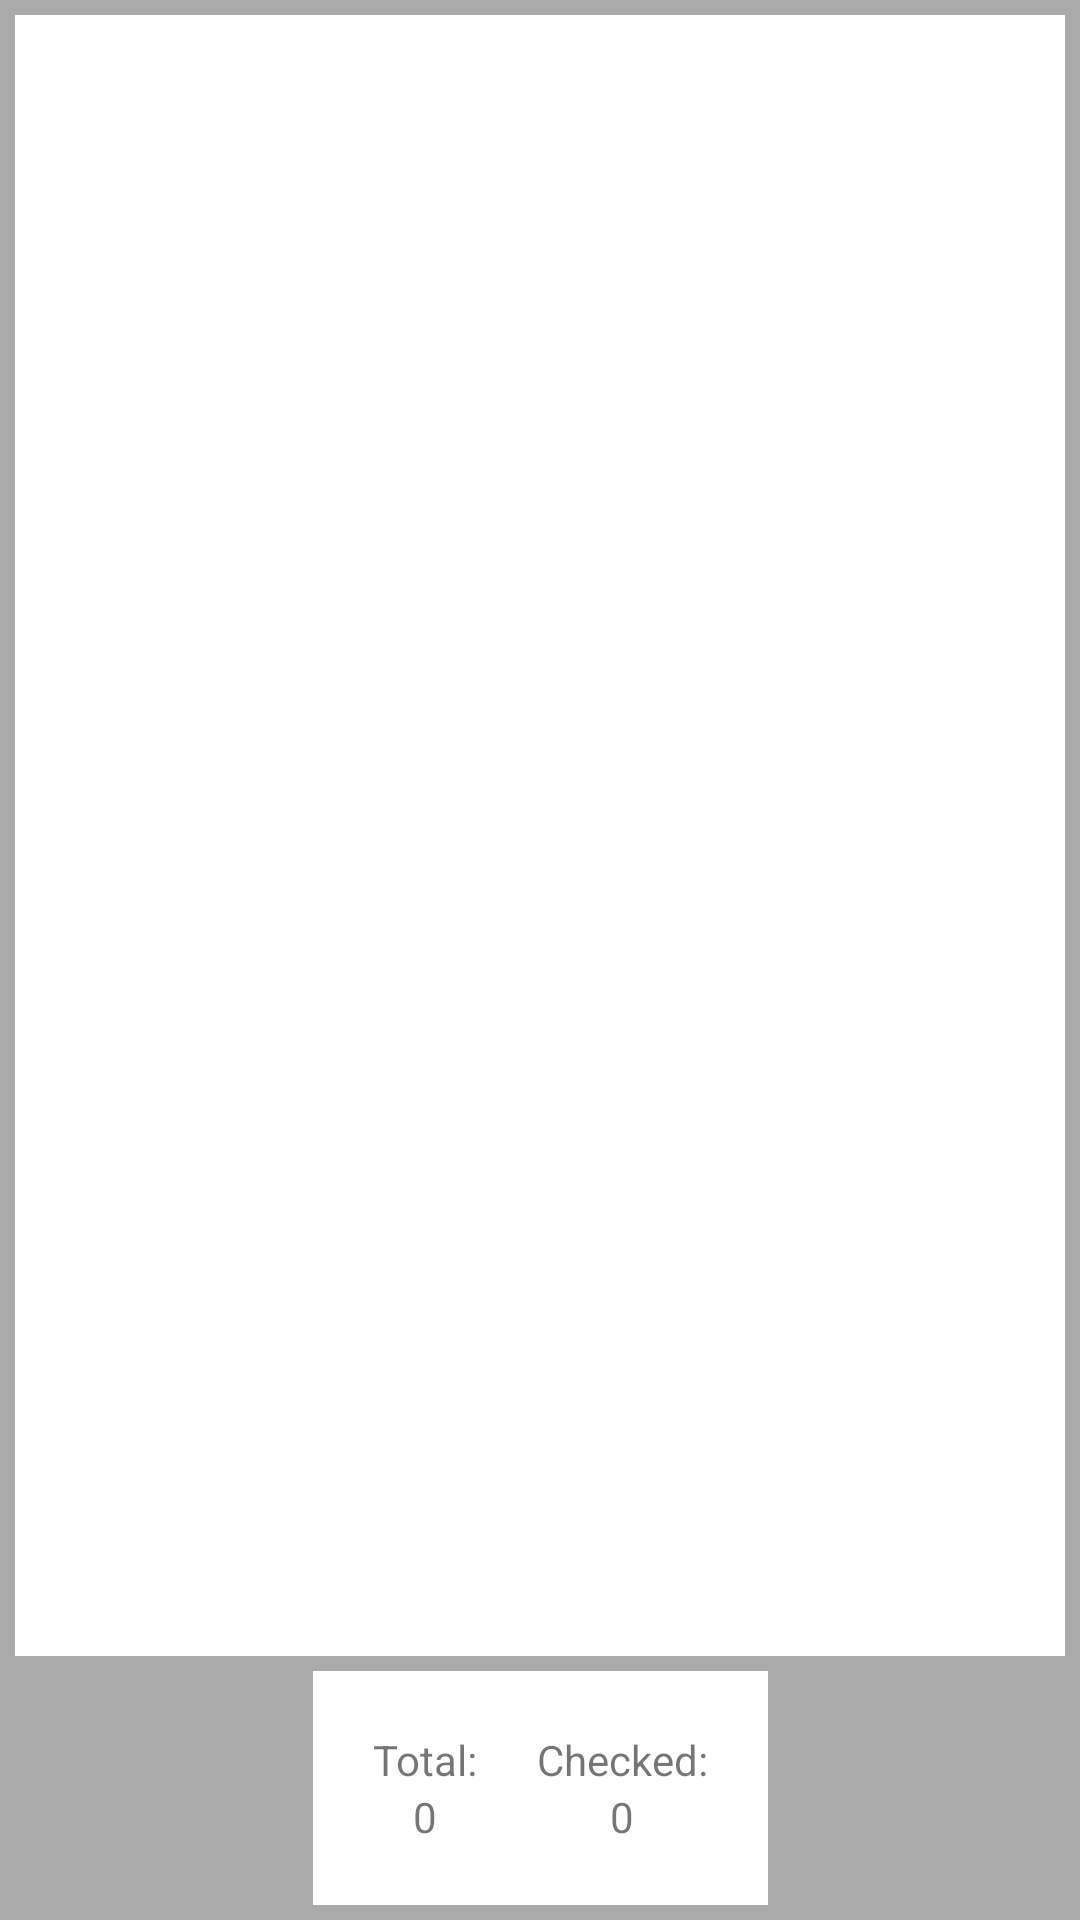

This screen was rendered from an Android layout file. Write that file and the resources it references.
<!-- AndroidManifest.xml: activity theme Theme.AppCompat.Light.NoActionBar -->
<!-- res/layout/activity_list.xml -->
<?xml version="1.0" encoding="utf-8"?>
<androidx.constraintlayout.widget.ConstraintLayout xmlns:android="http://schemas.android.com/apk/res/android"
    xmlns:app="http://schemas.android.com/apk/res-auto"
    xmlns:tools="http://schemas.android.com/tools"
    android:layout_width="match_parent"
    android:layout_height="match_parent"
    android:background="@color/gray"
    tools:context=".ListActivity">

    <androidx.recyclerview.widget.RecyclerView
        android:id="@+id/recyclerViewProducts"
        android:layout_width="match_parent"
        android:layout_height="0dp"
        android:layout_margin="5dp"
        app:layout_constraintBottom_toTopOf="@+id/linearLayout"
        app:layout_constraintEnd_toEndOf="parent"
        app:layout_constraintStart_toStartOf="parent"
        app:layout_constraintTop_toTopOf="parent"
        android:background="@color/white"
        app:layout_constraintVertical_bias="0.0" />

    <LinearLayout
        android:id="@+id/linearLayout"
        android:layout_width="wrap_content"
        android:layout_height="wrap_content"
        android:layout_margin="5dp"
        android:background="@color/white"
        android:gravity="center"
        android:orientation="horizontal"
        android:padding="10dp"
        app:layout_constraintBottom_toBottomOf="parent"
        app:layout_constraintEnd_toEndOf="parent"
        app:layout_constraintStart_toStartOf="parent">

        <LinearLayout
            android:layout_width="wrap_content"
            android:layout_height="wrap_content"
            android:layout_gravity="center"
            android:layout_margin="10dp"
            android:gravity="center"
            android:orientation="vertical">

            <TextView
                android:layout_width="wrap_content"
                android:layout_height="wrap_content"
                android:text="Total:" />

            <TextView
                android:id="@+id/tvTotalCost"
                android:layout_width="wrap_content"
                android:layout_height="wrap_content"
                android:text="0" />

        </LinearLayout>

        <LinearLayout
            android:layout_width="wrap_content"
            android:layout_height="wrap_content"
            android:layout_gravity="center"
            android:layout_margin="10dp"
            android:gravity="center"
            android:orientation="vertical">

            <TextView
                android:layout_width="wrap_content"
                android:layout_height="wrap_content"
                android:text="Checked:" />

            <TextView
                android:id="@+id/tvCheckedCost"
                android:layout_width="wrap_content"
                android:layout_height="wrap_content"
                android:text="0" />

        </LinearLayout>


    </LinearLayout>

</androidx.constraintlayout.widget.ConstraintLayout>
<!-- resources referenced by this layout -->
<resources>
  <color name="gray">#FFAAAAAA</color>
  <color name="white">#FFFFFFFF</color>
</resources>
